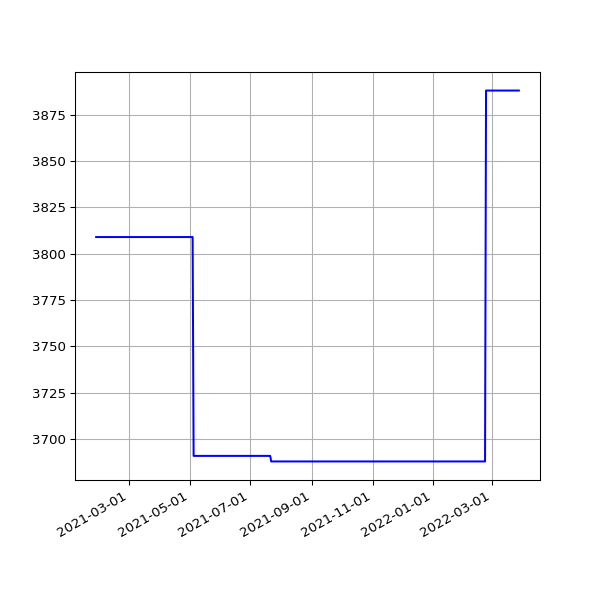

The table this chart was drawn from, first rows:
date, value
2021-01-27 19:56:12 +0000, 3809
2021-01-28 19:16:03 +0000, 3809
2021-02-03 19:34:59 +0000, 3809
2021-02-04 19:20:54 +0000, 3809
2021-02-05 19:27:13 +0000, 3809
2021-02-06 19:23:10 +0000, 3809
2021-02-07 19:27:31 +0000, 3809
2021-02-08 19:22:50 +0000, 3809
2021-02-09 19:25:28 +0000, 3809
2021-02-10 19:32:11 +0000, 3809
2021-02-11 19:20:26 +0000, 3809
2021-02-12 19:23:23 +0000, 3809
2021-02-13 19:20:32 +0000, 3809
2021-02-14 19:25:25 +0000, 3809
2021-02-15 19:25:23 +0000, 3809
2021-02-16 19:22:33 +0000, 3809
2021-02-17 20:11:13 +0000, 3809
2021-02-18 20:08:32 +0000, 3809
2021-02-19 20:15:44 +0000, 3809
2021-02-20 20:16:25 +0000, 3809
2021-02-21 20:33:04 +0000, 3809
2021-02-22 20:21:21 +0000, 3809
2021-02-23 20:24:42 +0000, 3809
2021-02-24 20:12:00 +0000, 3809
2021-02-25 19:23:54 +0000, 3809
2021-02-26 19:22:45 +0000, 3809
2021-02-27 19:22:04 +0000, 3809
2021-02-28 19:26:02 +0000, 3809
2021-03-01 19:21:07 +0000, 3809
2021-03-02 19:18:40 +0000, 3809
2021-03-03 19:28:17 +0000, 3809
2021-03-04 19:14:18 +0000, 3809
2021-03-05 19:21:02 +0000, 3809
2021-03-06 19:21:30 +0000, 3809
2021-03-07 19:17:15 +0000, 3809
2021-03-08 19:18:50 +0000, 3809
2021-03-09 19:20:36 +0000, 3809
2021-03-10 20:23:07 +0000, 3809
2021-03-11 19:51:51 +0000, 3809
2021-03-12 19:54:46 +0000, 3809
2021-03-13 19:49:21 +0000, 3809
2021-03-14 19:47:44 +0000, 3809
2021-03-15 19:53:21 +0000, 3809
2021-03-16 19:45:46 +0000, 3809
2021-03-17 19:54:10 +0000, 3809
2021-03-18 19:41:10 +0000, 3809
2021-03-19 19:42:06 +0000, 3809
2021-03-20 19:38:39 +0000, 3809
2021-03-21 19:49:20 +0000, 3809
2021-03-22 19:45:35 +0000, 3809
2021-03-23 19:39:22 +0000, 3809
2021-03-24 19:46:28 +0000, 3809
2021-03-25 20:02:44 +0000, 3809
2021-03-26 19:46:27 +0000, 3809
2021-03-27 19:38:40 +0000, 3809
2021-03-28 19:43:28 +0100, 3809
2021-03-29 19:45:40 +0100, 3809
2021-03-30 19:14:32 +0100, 3809
2021-03-31 19:14:43 +0100, 3809
2021-04-01 19:18:43 +0100, 3809
... 346 more rows
